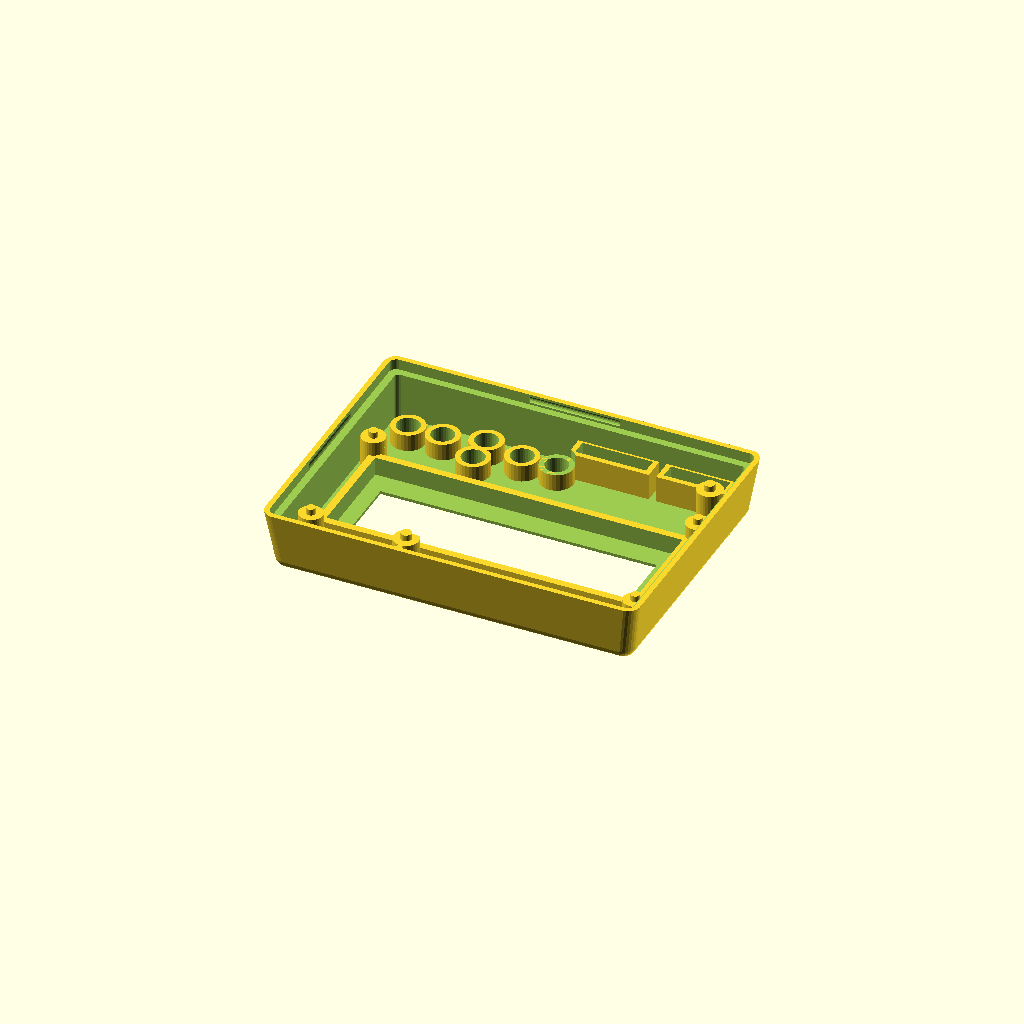
Cell 1 — every parameter at its default value.
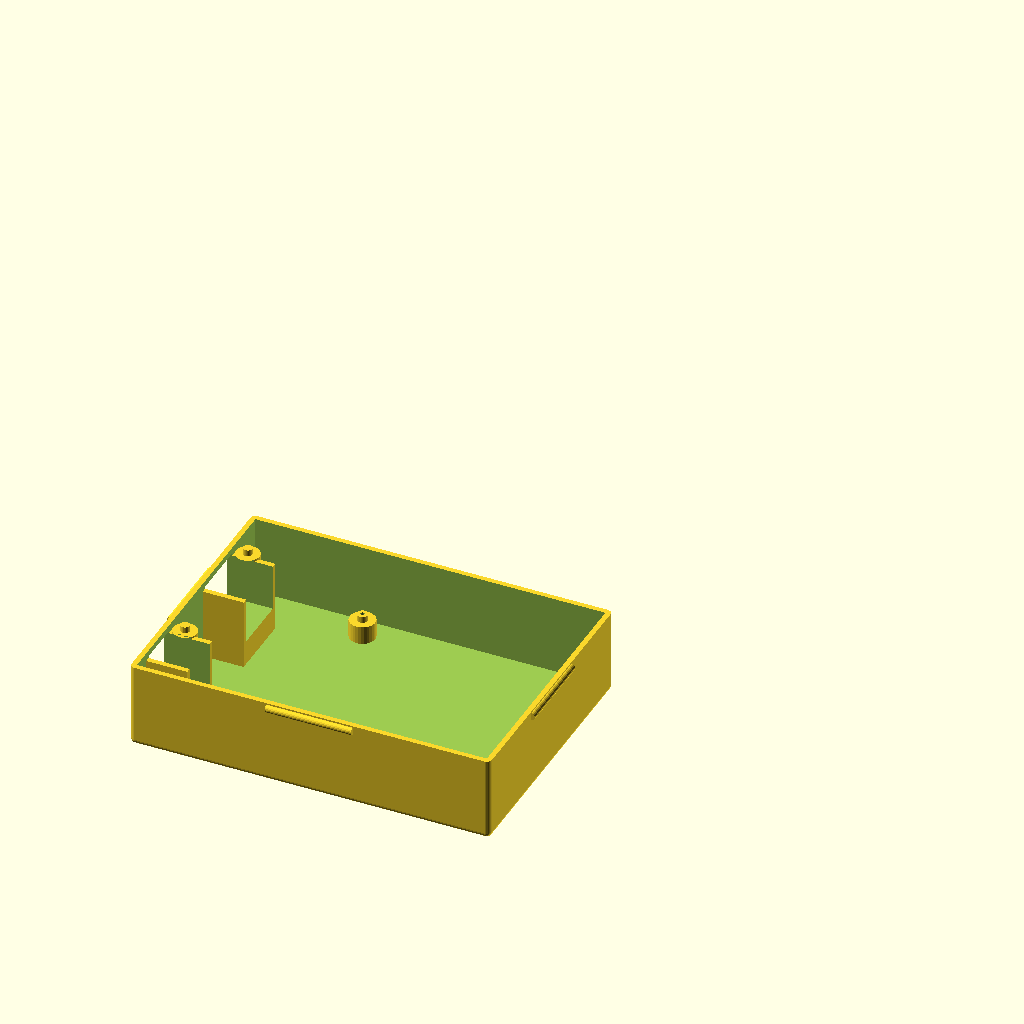
Cell 2: part = "bottom" (everything else at default).
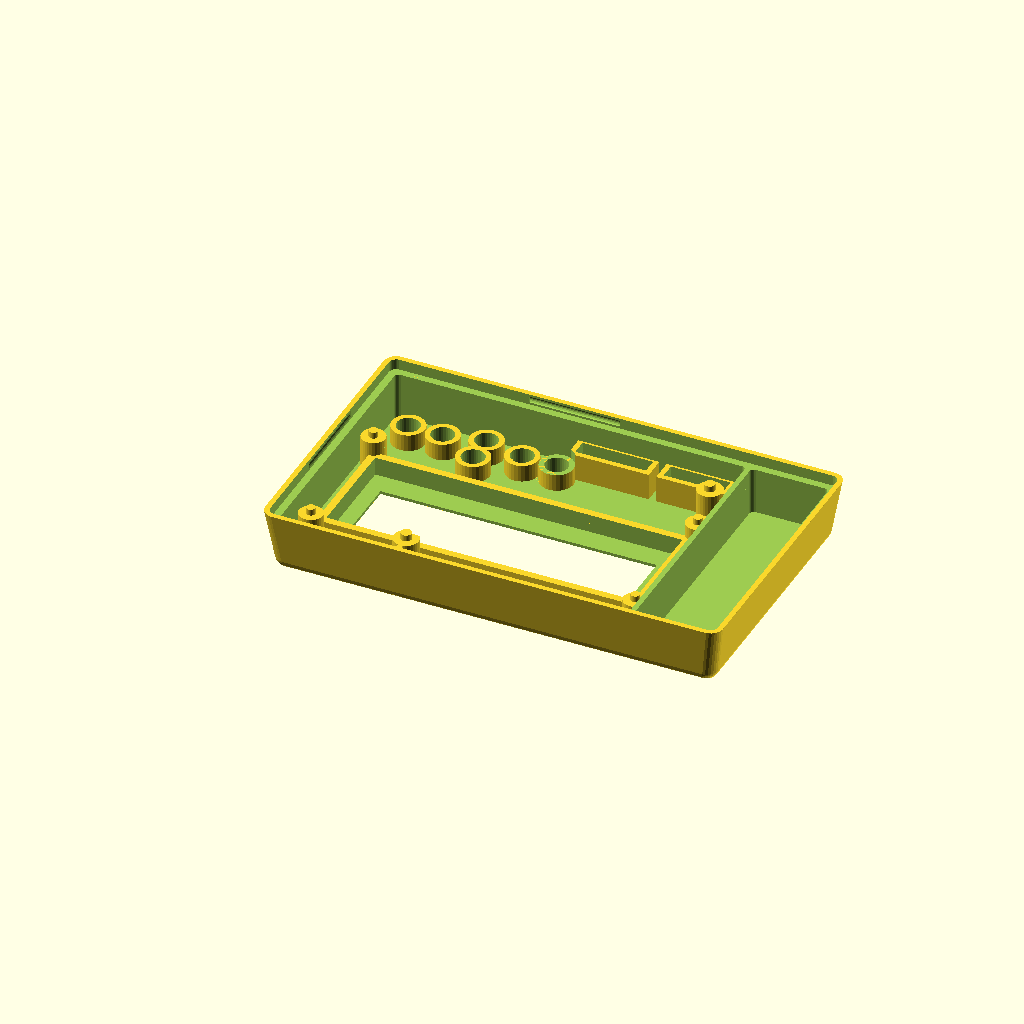
Cell 3 — with_battery set to 1, the other parameters unchanged.
All cells are drawn from one camera (rotation 55°, 0°, 25°, orthographic, colour scheme Cornfield), so only the parameter changes between them.
OpenSCAD source file inputs/thingiverse/files/thing-845415/arduino-uno-lcd-orig.scad:
//
// arduino lcd keypad shield
//
// design by Egil Kvaleberg, 24 May 2015
//
// TODO:
// update with real measurements from original Uno drawings
// https://www.wayneandlayne.com/blog/2010/12/19/nice-drawings-of-the-arduino-uno-and-mega-2560/
// (incomplete) drawings of the LCD shield:
//  http://www.dfrobot.com/wiki/index.php?title=Arduino_LCD_KeyPad_Shield_%28SKU:_DFR0009%29
// display module dimensions:
//  https://www.adafruit.com/datasheets/rgblcddimensions.gif
// what about screws?
//
// notes:
// design origin is top surface of center of lcd/keypad pcbwith_battery ? batt[0]+wall+2*tol : 0
//
// extra PCB in example is 20x33.7

part = "top"; // [ top, bottom, button, buttons, all ]
with_battery = 0; // [ 1:true, 0:false ] 
extra_room = 0; //20.6; // size of extra room, if any, set to 0 otherwise

have_usb_plug = 1; // [ 1:true, 0:false ] 
have_power_plug = 1; // [ 1:true, 0:false ] 
have_power_switch = 0; // [ 1:true, 0:false ] 
have_up_key = 1; // [ 1:true, 0:false ] 
have_down_key = 1; // [ 1:true, 0:false ] 
have_left_key = 1; // [ 1:true, 0:false ] 
have_right_key = 1; // [ 1:true, 0:false ] 
have_select_key = 1; // [ 1:true, 0:false ] 
have_reset_key = 1; // [ 1:true, 0:false ] 
have_plugrow_upper = 1; // [ 1:true, 0:false ]
have_plugrow_lower = 1; // [ 1:true, 0:false ]

/* [Hidden] */
mil2mm = 0.0254;

batt = [17.0, 53.0, 26.0]; // 
pcb = [80.1, 57.9, 1.45]; // lcd/keypad shield, net (dwg is 80x58 mm)
pcb2floor = 17.0;
pcb2roof = 10.8;
lcdpcb2roof = 7.0;
pcb2lower = 12.8; // distance between main pcbs (top to top)
lcdpcbdx = 0.0;
lcdpcbdy = (14.0 - 7.5)/2 + 0.5; // 0.5 is fudge, don't ask
lcdpcb = [pcb[0], 36.0, 1.5]; // size (dwg is 80x36)
lcdframe = [71.2, 24.2, 3.8]; // net size (dwg is 71.3 x 26.3)
window = [64.0, 14.0]; // size (dwg 64.5 x 16.4, not critical)
windowdx = (4.2 - 4.6)/2;
windowdy = (19.6 - 14.0)/2 + 0.5; // 0.5 is fudge, don't ask
pcbmntdia = 3.1; // lcd mounting holes (dwg is 2.5)
pcbmntdx = (72.15 + 3.05)/2; // distance between lcd mounting holes (dwg is 75.00)
pcbmntdy = (28.05 + 3.05)/2; // (dwg is 31.00) 
pcbmnt2dia = 3.5; // uno mounting holes (dwg is 3.2)
pcbmnt2dx = -(pcb[0]/2 - 24.5 - 3.6/2 - 0.5); // 0.5 is fudge, don't ask
pcbmnt2dy = (53.1 - 0.7*2 - 3.45)/2;
pcbmnt2adx = pcbmnt2dx - 1.3;
pcbmnt3dx = (pcb[0]/2 - 0.8 - 3.6/2 - 0.5);  // 0.5 is fudge, don't ask
pcbmnt3dy = -(pcb[1]/2 - 8.0 - 3.8/2);
pcbmnt3ady = (pcb[1]/2 - 18.6 - 3.1/2);
pcbmnthead = 6.2; // countersunk
pcbmntthreads = 2.5;
breakaway = 0.3; // have hidden hole for screw, 0 for no extra pegs 

button = [-(pcb[0]/2-25.8+6.0/2), -(pcb[1]/2-3.6-6.0/2), 5.3]; // coordinates, and total height from pcb
button_dia = 4.6;
button_dy1 = 4.7;
button_dy2 = -2.0;
button_dx1 = 15.2 - 6.0;
button_dx2 = 23.2 - 6.0;
trimpot = [9.5, 4.4]; // trimpot size, no margin
trimpotdx = -(pcb[0]/2  - 3.9 - 9.5/2);
trimpotdy = pcb[1]/2 - 0.9 - 4.4/2; 
trimmer_dia = 2.8; // 2.3 with no margin
trimmer = [-(pcb[0]/2-4.8-trimmer_dia/2), pcb[1]/2-0.7-trimmer_dia/2, 0]; // coordinates of trimmer hole
lowerpcbrx = 9.5; // room at contacts, with margin 
powersy = 9.0; // power contact width, dwg is 8.9
powerdy = -(pcb[1]/2 - 5.9 - 9.0/2);
usbsy = 12.3;
usbdy = (pcb[1]/2 - (11.7 + 12.3/2));

plugrow1 = [(pcb[0]/2-24.1+2.56/2), (pcb[1]/2-0.5-2.56/2)]; // coordinates D7 pin
plugrow2 = [(pcb[0]/2-2.3-34.4+2.56/2), -(pcb[1]/2-0.5-2.56/2)]; // coordinates RST pin

frame_w = 2.5; // assembly frame width
snap_dia = 1.8; // snap lock ridge diameter
snap_len = 20.0; // snap lock length
tol = 0.5; // general tolerance
swtol = 0.35; // tolerance for switch
wall = 1.2; // general wall thickness
thinwall = 0.4;
corner_r = wall; // casing corner radius
corner2_r = wall+tol+wall; // corners of top casing
d = 0.01;

// Uno mount point referrenced to official
// https://www.wayneandlayne.com/files/common/arduino_uno_drawing_1000x703.png
// There is also https://grabcad.com/library/arduino-uno-r3-1

echo(pcbmnt2dy-pcbmnt3ady, (2000-1400)*mil2mm); // 15.325, dwg is 15.24
echo(pcbmnt3dy+pcbmnt2dy, (300-100)*mil2mm); // 5.075, dwg is 5.08
echo(pcbmnt2dy, (1050-100)*mil2mm); // 24.125, dwg is 24.13
echo(powerdy+pcbmnt2dy, ((475+125)/2-100)*mil2mm); // 5.575 dwg is 5.08
echo(pcbmnt2dy - usbdy, (2000-(1725+1275)/2)*mil2mm); // 13.025 dwg is 12.7
//echo(plugrow1[1]+pcbmnt2dy, (1050-100)*mil2mm); // 5.02 dwg is 5.08
echo(pcbmnt3dx-pcbmnt2dx, (2600-600)*mil2mm); // 50.2, dwg is 50.8 
echo(pcbmnt2dx-pcbmnt2adx, (600-550)*mil2mm); // 1.3, dwg is 1.27
echo(plugrow1[0]-pcbmnt2dx, (1800-600)*mil2mm); // upper, 30.48 dwg is 30.08
echo(plugrow2[0]-pcbmnt2adx, (1300-550)*mil2mm); // lower, 19.18 dwg is 19.05
echo(pcbmnt2dia, 125*mil2mm); // 3.5, dwg is 3.175
echo(600-pcbmnt2dx/mil2mm, 2100/2); // ref point?

extra_y = (extra_room>0 ? extra_room+wall : 0) + (with_battery ? batt[0]+wall+2*tol : 0); // extra space in y

module nut(af, h) { // af is 2*r
	cylinder(r=af/2/cos(30), h=h, $fn=6);
}

module c_cube(x, y, z) {
	translate([-x/2, -y/2, 0]) cube([x, y, z]);
}

module cr_cube(x, y, z, r) {
	hull() {
		for (dx=[-1,1]) for (dy=[-1,1]) translate([dx*(x/2-r), dy*(y/2-r), 0]) cylinder(r=r, h=z, $fn=20);
	}
}

module cr2_cube(x, y, z, r1, r2) {
	hull() {
		for (dx=[-1,1]) for (dy=[-1,1]) translate([dx*(x/2-r1), dy*(y/2-r1), 0]) cylinder(r1=r1, r2=r2, h=z, $fn=20);
	}
}


switchneck = 6.0; // neck of toggle switch
switchbody = 15.0; // height of switch body, including contacts
module tswitch(extra) { // standard toggle switch
	if (have_power_switch) translate([-pcb[0]/2, -3.5, wall + pcb2floor/2 + 4.0]) rotate([90, 0, 0])  rotate([0, -90, 0]) {
		cylinder(r=switchneck/2+extra, h=9.0, $fn=30);
		cylinder(r=2.0/2, h=19.0, $fn=10);
		rotate([180, 0, 0]) c_cube(13.2+2*extra, 8.0+2*extra, 10.5+2*extra);
		for (dx = [-5.08, 0, 5.08]) rotate([180, 0, 0]) translate([dx, 0, 0]) cylinder(r=1.1, h=switchbody, $fn=16);
	}
}

module switchguard() { 
	r = 3.0;
	w = 11.5;
	len = 15.0;
	h = wall + pcb2floor/2 + 1.5;

	if (have_power_switch) translate([-pcb[0]/2-tol, -3.5, 0]) {
		rotate ([0, 0, 90]) difference () {
			union () {
				translate([0, r/2, 0]) c_cube(len, r, h);
				translate([0, w/2+wall, 0]) cr_cube(len, w+2*wall, h, r);
			}
			union () {
				translate([0, wall/2, -d]) c_cube(len, wall+2*d, h+2*d);
				translate([0, w/2+wall, -d]) cr_cube(len-2*wall, w, h+2*d, r*0.8);
			}
		}
	}
}

module bottom() {
	module snap2(ex) {
		translate([pcb[0]/2+tol+wall+ex, -snap_len/2, wall+pcb2floor+pcb[2]-frame_w/2]) rotate([-90, 0, 0]) cylinder(r=snap_dia/2, h=snap_len, $fs=0.3);
		translate([-snap_len/2, pcb[1]/2+tol+wall, wall+pcb2floor+pcb[2]-frame_w/2]) rotate([0, 90, 0]) cylinder(r=snap_dia/2, h=snap_len, $fs=0.3);
	}
    module power_usb(extra) { 
       if (have_power_plug) 
			translate([-pcb[0]/2, powerdy, wall+4.0+(pcb2floor-pcb2lower-pcb[2])-2*extra]) 
				c_cube(2*(lowerpcbrx-tol), powersy+2*extra, pcb[2]+pcb2lower+2*extra-4.0);
        if (have_usb_plug) 
			translate([-pcb[0]/2, usbdy, wall+4.0+(pcb2floor-pcb2lower-pcb[2])-2*extra]) 
				c_cube(2*(lowerpcbrx-tol), usbsy+2*extra, pcb[2]+pcb2lower+2*extra-4.0);
    }
	module add() {
		hull () for (x = [-1, 1]) for (y = [-1, 1])
			translate([x*(pcb[0]/2+tol+wall-corner_r) + (x>0 ? extra_y : 0), y*(pcb[1]/2+tol+wall-corner_r), corner_r]) {
				sphere(r = corner_r, $fs=0.3);
				cylinder(r = corner_r, h = wall+pcb2floor+pcb[2]-corner_r, $fs=0.3);
		}
		snap2(with_battery ? batt[0]+wall+2*tol : 0);
        rotate([0, 0, 180]) snap2(0);
	}
	module sub() {
        module pedestal(dx, dy, hg, dia) {
            translate([dx, dy, wall]) {
				cylinder(r = dia/2+wall, h = hg, $fs=0.2);
                // pegs through pcb mount holes
                if (breakaway > 0) translate([0, 0, hg]) 
                        cylinder(r = dia/2 - tol, h = pcb[2], $fs=0.2);
            }
        }
        module pedestal_hole(dx, dy, hg, dia) {
            translate([dx, dy, breakaway]) {	
				cylinder(r = dia/2, h = wall+hg-2*breakaway, $fs=0.2);
				cylinder(r = 1.0/2, h = wall+hg+pcb[2]+d, $fs=0.2); // needed to 'expose' internal structure so it dows not get removed
				cylinder(r1 = pcbmnthead/2 - breakaway, r2 = 0, h = pcbmnthead/2 - breakaway, $fs=0.2); // countersunk head
		    }
        }
		difference () {
			// pcb itself
			translate([-(pcb[0]/2+tol), -(pcb[1]/2+tol), wall])
				cube([2*tol+pcb[0], 2*tol+pcb[1], pcb2floor+pcb[2]+d]);
			// less pcb mount pedestals to lcd shield pcb]) 
            difference ( ){
                pedestal(lcdpcbdx-pcbmntdx, lcdpcbdy-pcbmntdy, pcb2floor, pcbmntdia);   
                tswitch(tol);
            }    
            pedestal(lcdpcbdx-pcbmntdx, lcdpcbdy+pcbmntdy, pcb2floor, pcbmntdia); 
            pedestal(pcbmnt2dx, pcbmnt2dy, pcb2floor-pcb2lower, pcbmnt2dia);
            pedestal(pcbmnt2adx, -pcbmnt2dy, pcb2floor-pcb2lower, pcbmnt2dia);
            pedestal(pcbmnt3dx, pcbmnt3dy, pcb2floor-pcb2lower, pcbmnt2dia);
            pedestal(pcbmnt3dx, pcbmnt3ady, pcb2floor-pcb2lower, pcbmnt2dia);
            // walls for contacts
            difference () {
                union () {
                    translate([0, wall, -tol]) power_usb(tol);
                    translate([0, -wall, -tol]) power_usb(tol);
                    translate([0, wall, -(wall+pcb2floor-pcb2lower-pcb[2]-tol)-4.0]) power_usb(tol);
                    translate([0, -wall, -(wall+pcb2floor-pcb2lower-pcb[2]-tol)-4.0]) power_usb(tol);
                }
                translate([d, 0, 0]) power_usb(tol);
            }
		}
		// hole for countersunk pcb mounting screws, hidden (can be broken away)
		//for (dx = [-pcbmntdx]) for (dy = [-pcbmntdy, pcbmntdy]) pedestal_hole(lcdpcbdx + dx, lcdpcbdy + dy, pcb2floor, pcbmntdia);
        pedestal_hole(pcbmnt2dx, pcbmnt2dy, pcb2floor-pcb2lower, pcbmnt2dia);
        pedestal_hole(pcbmnt3dx, pcbmnt3dy, pcb2floor-pcb2lower, pcbmnt2dia);
        // hole for usb and power
        power_usb(tol);
        // hole for switch
        tswitch(tol);
        // extra room
        if (extra_room > 0) translate([pcb[0]/2+tol+wall+extra_room/2, 0, wall]) {
            translate([0, pcb[1]/2 - 7.0/2, pcb2floor*.8]) rotate([0, -90, 0]) cylinder(r=7.0/2, h=extra_room); // hole in internal wall
            for (dx = [-5.0, 5.0]) translate([dx, pcb[1]/2 - 6.0/2, pcb2floor*.5]) rotate([0, -90, -90]) cylinder(r=6.0/2, h=extra_room, $fn=24); // holes in external wall
            difference () {
                c_cube(extra_room, pcb[1]+2*tol, batt[2]+2*tol);
                for (dy = [0, 20]) translate([0, dy, 0]) rotate([45, 0, 0]) {
                    for (dx = [(extra_room/2-wall/2), -(extra_room/2-wall/2)]) { 
                        translate([dx, 0, 0]) c_cube(wall, wall, 30);
                        translate([dx, pcb[2] + 2*tol + wall, 0]) c_cube(wall, wall, 30);
                    }
                }
            }
        }
        // room for battery
        if (with_battery) translate([pcb[0]/2+2*tol+wall+batt[0]/2+(extra_room>0 ? extra_room+wall : 0), 0, wall]) {
            c_cube(batt[0]+2*tol, pcb[1]+2*tol, batt[2]+2*tol);
            translate([0, pcb[1]/2 - 4.0/2, pcb2floor*.8]) rotate([0, -90, 0]) cylinder(r=4.0/2, h=batt[0]); // hole in internal wall
        }
	}
	difference () {
		add();
		sub();
	}
    switchguard();
    //power_usb(0);
    //tswitch(0);
}

module top() {
	module snap2(ex) {
		translate([pcb[0]/2+tol+wall+ex, -snap_len/2-tol, -frame_w/2]) rotate([-90, 0, 0]) cylinder(r=snap_dia/2, h=snap_len+2*tol, $fs=0.3);
		translate([-snap_len/2-tol, pcb[1]/2+tol+wall, -frame_w/2]) rotate([0, 90, 0]) cylinder(r=snap_dia/2, h=snap_len+2*tol, $fs=0.3);
	}
	module add() {
		hull () for (x = [-1, 1]) for (y = [-1, 1]) {
			translate([x*(pcb[0]/2+tol+wall-corner_r) + (x>0 ? extra_y : 0), y*(pcb[1]/2+tol+wall-corner_r), -frame_w]) 
				cylinder(r = corner_r+tol+wall, h = d, $fs=0.3); // include frame
			translate([x*(pcb[0]/2+tol+wall-corner2_r) + (x>0 ? extra_y : 0), y*(pcb[1]/2+tol+wall-corner2_r), pcb2roof+wall-corner2_r]) 
					sphere(r = corner2_r, $fs=0.3);	
		}
	}

	module sub() {
		module button_frame(dx, dy) {
          // less button frame pluss one wall
			translate(button) translate([dx, dy, wall+swtol]) 
				cylinder(r = button_dia/2 + swtol+wall, h=pcb2roof, $fn=32);
       }  
       module button_hole(dx, dy, en) {  
           translate([button[0]+dx, button[1]+dy, 0]) 
                cylinder(r = button_dia/2 + swtol, h=pcb2roof+wall+(en ? d : -breakaway), $fn=32);
       }
		module button_room(dx, dy) {
          // room required for button collar
			translate(button) translate([dx, dy, -10]) 
				cylinder(r = button_dia/2 + swtol+wall, h=10+wall+swtol, $fn=32);
       } 
		module plugrow_frame(xy, start, pins) {
			frmheight = 3.0;
			translate([xy[0]+(start+(pins-1)/2)*2.56, xy[1], wall+swtol+frmheight]) 
				c_cube(pins*2.56+2*tol+2*wall, 2.56+2*tol+2*wall, pcb2roof-frmheight);
       }
		module plugrow_hole(xy, start, pins) {
			translate([xy[0]+(start+(pins-1)/2)*2.56, xy[1], 0]) 
				c_cube(pins*2.56+2*tol, 2.56+2*tol, pcb2roof+wall);
       }
		// room for bottom case within frame 
		hull () for (x = [-1, 1]) for (y = [-1, 1])
			translate([x*(pcb[0]/2+tol+wall-corner_r) + (x>0 ? extra_y : 0), y*(pcb[1]/2+tol+wall-corner_r), -frame_w-d]) 
                cylinder(r = corner_r+tol, h = d+frame_w, $fs=0.3); 
		// snap lock
		snap2(with_battery ? batt[0]+wall+2*tol : 0);
		rotate([0, 0, 180]) snap2(0);
		difference() { 
			// room for pcb
			translate([0, 0, -d]) cr_cube(2*tol+pcb[0], 2*tol+pcb[1], d+pcb2roof, 1.0);
			union () {
				// less lcd frame 
				translate([windowdx, windowdy, pcb2roof-lcdframe[2]]) 
					c_cube(lcdframe[0]+2*wall+2*tol, lcdframe[1]+2*wall+2*tol, lcdframe[2]);
              // buttons
				 button_frame(0, button_dy1);
              button_frame(0, button_dy2);
              button_frame(button_dx2, 0); // reset
              button_frame(button_dx1, 0);
              button_frame(-button_dx2, 0);
              button_frame(-button_dx1, 0);
				// plug rows
				if (have_plugrow_upper) 
					plugrow_frame(plugrow1, 0, 7);
				if (have_plugrow_lower) {
					difference () {
						plugrow_frame(plugrow2, 0, 6);
			          button_room(button_dx2, 0); // reset
					}
					plugrow_frame(plugrow2, 6+2, 5);
				}
			}

		}
		// lcd module, adding margin within frame only
		translate([windowdx, windowdy, pcb2roof-lcdframe[2]-d]) 
			c_cube(lcdframe[0], lcdframe[1], lcdframe[2]+tol);
		// lcd window
		translate([windowdx, windowdy, 0])
			c_cube(window[0], window[1], pcb2roof+tol+wall+d);
		// trimpot body
		translate([trimpotdx, trimpotdy, pcb2roof-lcdframe[2]-d]) 
			c_cube(trimpot[0]+2.0, trimpot[1]+2.0, lcdframe[2]+tol);
		// button hole
       button_hole(0, button_dy1, have_up_key); // up
       button_hole(0, button_dy2, have_down_key); // down
       button_hole(button_dx2, 0, have_reset_key); // reset
       button_hole(button_dx1, 0, have_right_key); // right
       button_hole(-button_dx2, 0, have_select_key); // select
       button_hole(-button_dx1, 0, have_left_key); // left
		// plug rows
		if (have_plugrow_upper) 
			plugrow_hole(plugrow1, 0, 7);
		if (have_plugrow_lower) {
			plugrow_hole(plugrow2, 0, 6);
			plugrow_hole(plugrow2, 6+2, 5);
		}
		// trimmer hole for screw
		translate(trimmer) {
			cylinder(r = trimmer_dia/2 + tol, h=pcb2roof+tol+wall+d, $fn=16);
		}
       // extra room 
       if (extra_room > 0) translate([pcb[0]/2+tol+wall+extra_room/2, 0, -d]) {
            cr_cube(extra_room, pcb[1]+2*tol, pcb2roof, 1.0);
       }
       // room for battery
       if (with_battery) translate([pcb[0]/2+2*tol+wall+batt[0]/2+(extra_room>0 ? extra_room+wall : 0), 0, -d]) {
            cr_cube(batt[0]+2*tol, pcb[1]+2*tol, pcb2roof, 1.0);
       }
	}
	difference () {
		add();
		sub();
	}
   
	// pcb support pegs
	for (dx = [-pcbmntdx, pcbmntdx]) for (dy = [-pcbmntdy, pcbmntdy])
		translate([lcdpcbdx + dx, lcdpcbdy + dy, pcb2roof-lcdpcb2roof]) {
            cylinder(r = pcbmntdia/2 +wall, h = lcdpcb2roof, $fs=0.2);
            translate([0, 0, -pcb[2]]) cylinder(r = pcbmntdia/2 - tol, h = pcb[2]+d, $fs=0.2); // pegs
         }	
    difference () {
        translate([pcbmnt2dx, pcbmnt2dy, 0]) {
            cylinder(r = pcbmnt2dia/2 +wall, h = pcb2roof, $fs=0.2);
            translate([0, 0, -pcb[2]]) cylinder(r = pcbmnt2dia/2 - tol, h = pcb[2]+d, $fs=0.2); // pegs
            translate([0, (pcb[1]/2-pcbmnt2dy)/2 + wall, 0]) c_cube(wall, pcb[1]/2-pcbmnt2dy, pcb2roof); // support
         }  
         // lcd/keypad pcb plus margin of 2.0 
         translate([lcdpcbdx, lcdpcbdy, -d]) 
			c_cube(lcdpcb[0], lcdpcb[1] + 2*tol, d + 2.0 + pcb2roof-lcdpcb2roof); 
     }   
        
    translate([pcbmnt3dx, pcbmnt3dy, 0]) {
        cylinder(r = pcbmnt2dia/2 +wall, h = pcb2roof, $fs=0.2);
        translate([0, 0, -pcb[2]]) cylinder(r = pcbmnt2dia/2 - tol, h = pcb[2]+d, $fs=0.2); // pegs
        translate([(pcb[0]/2-pcbmnt3dx)/2+wall, 0, 0]) c_cube(pcb[0]/2-pcbmnt3dx, wall, pcb2roof); // support
    }
} 

module button() {
    hh = 0.7 + pcb2roof+wall-button[2];
    cylinder(r=button_dia/2 + wall*0.5, h=wall, $fs=0.3); // collar is wall*0.5
    cylinder(r=button_dia/2, h=hh, $fs=0.3);
    translate([0, 0, hh-button_dia*sin(60)]) intersection () {
        sphere(r=button_dia, $fs=0.1);
        cylinder(r=button_dia/2, h=10, $fs=0.1);
    }
}

module buttonbar(x0, y0, x1, y1) {
    translate([x0-wall/2, y0-wall/2, 0]) cube([wall+x1-x0, wall+y1-y0, wall]);   
}

//
// comment out the various pieces here
//

if (part == "button") button();

bardist = 9.0;
if (part == "buttons") { // with bar that connects

	buttonbar(-button_dx2, bardist, button_dx2, bardist);  
    if (have_select_key) translate([-button_dx2, 0, 0]) {
		buttonbar(0, 0, 0, bardist);
		button();
	}
    if (have_left_key) translate([-button_dx1, 0, 0]) {
		buttonbar(0, 0, 0, bardist);
		 button();
	}
    if (have_up_key) translate([0, button_dy1, 0])  {
		buttonbar(-button_dx1/2, 0, -button_dx1/2, bardist-button_dy1);
		buttonbar(-button_dx1/2, 0, 0, 0);
		button();
	}
    if (have_down_key) translate([0, button_dy2, 0]) {
		buttonbar(button_dx1/2, 0, button_dx1/2, bardist-button_dy2);
		buttonbar(0, 0, button_dx1/2, 0);
		button();
	}
    if (have_right_key) translate([button_dx1, 0, 0])  {
		buttonbar(0, 0, 0, bardist);
		button();
	}
    if (have_reset_key) translate([button_dx2, 0, 0])  {
		buttonbar(0, 0, 0, bardist);
		button();
	}
}
if (part=="bottom" || part=="all") translate([0, -35, 0]) bottom();
if (part=="top" || part=="all") translate([-0, 35, pcb2roof+tol+wall]) rotate([180,0,0]) top();

	
Customizer parameters (derived from the source; name, type, default, range or options):
part: string, default "top", options "top", "bottom", "button", "buttons", "all"
with_battery: number, default 0, options 1, 0
extra_room: number, default 0
have_usb_plug: number, default 1, options 1, 0
have_power_plug: number, default 1, options 1, 0
have_power_switch: number, default 0, options 1, 0
have_up_key: number, default 1, options 1, 0
have_down_key: number, default 1, options 1, 0
have_left_key: number, default 1, options 1, 0
have_right_key: number, default 1, options 1, 0
have_select_key: number, default 1, options 1, 0
have_reset_key: number, default 1, options 1, 0
have_plugrow_upper: number, default 1, options 1, 0
have_plugrow_lower: number, default 1, options 1, 0
